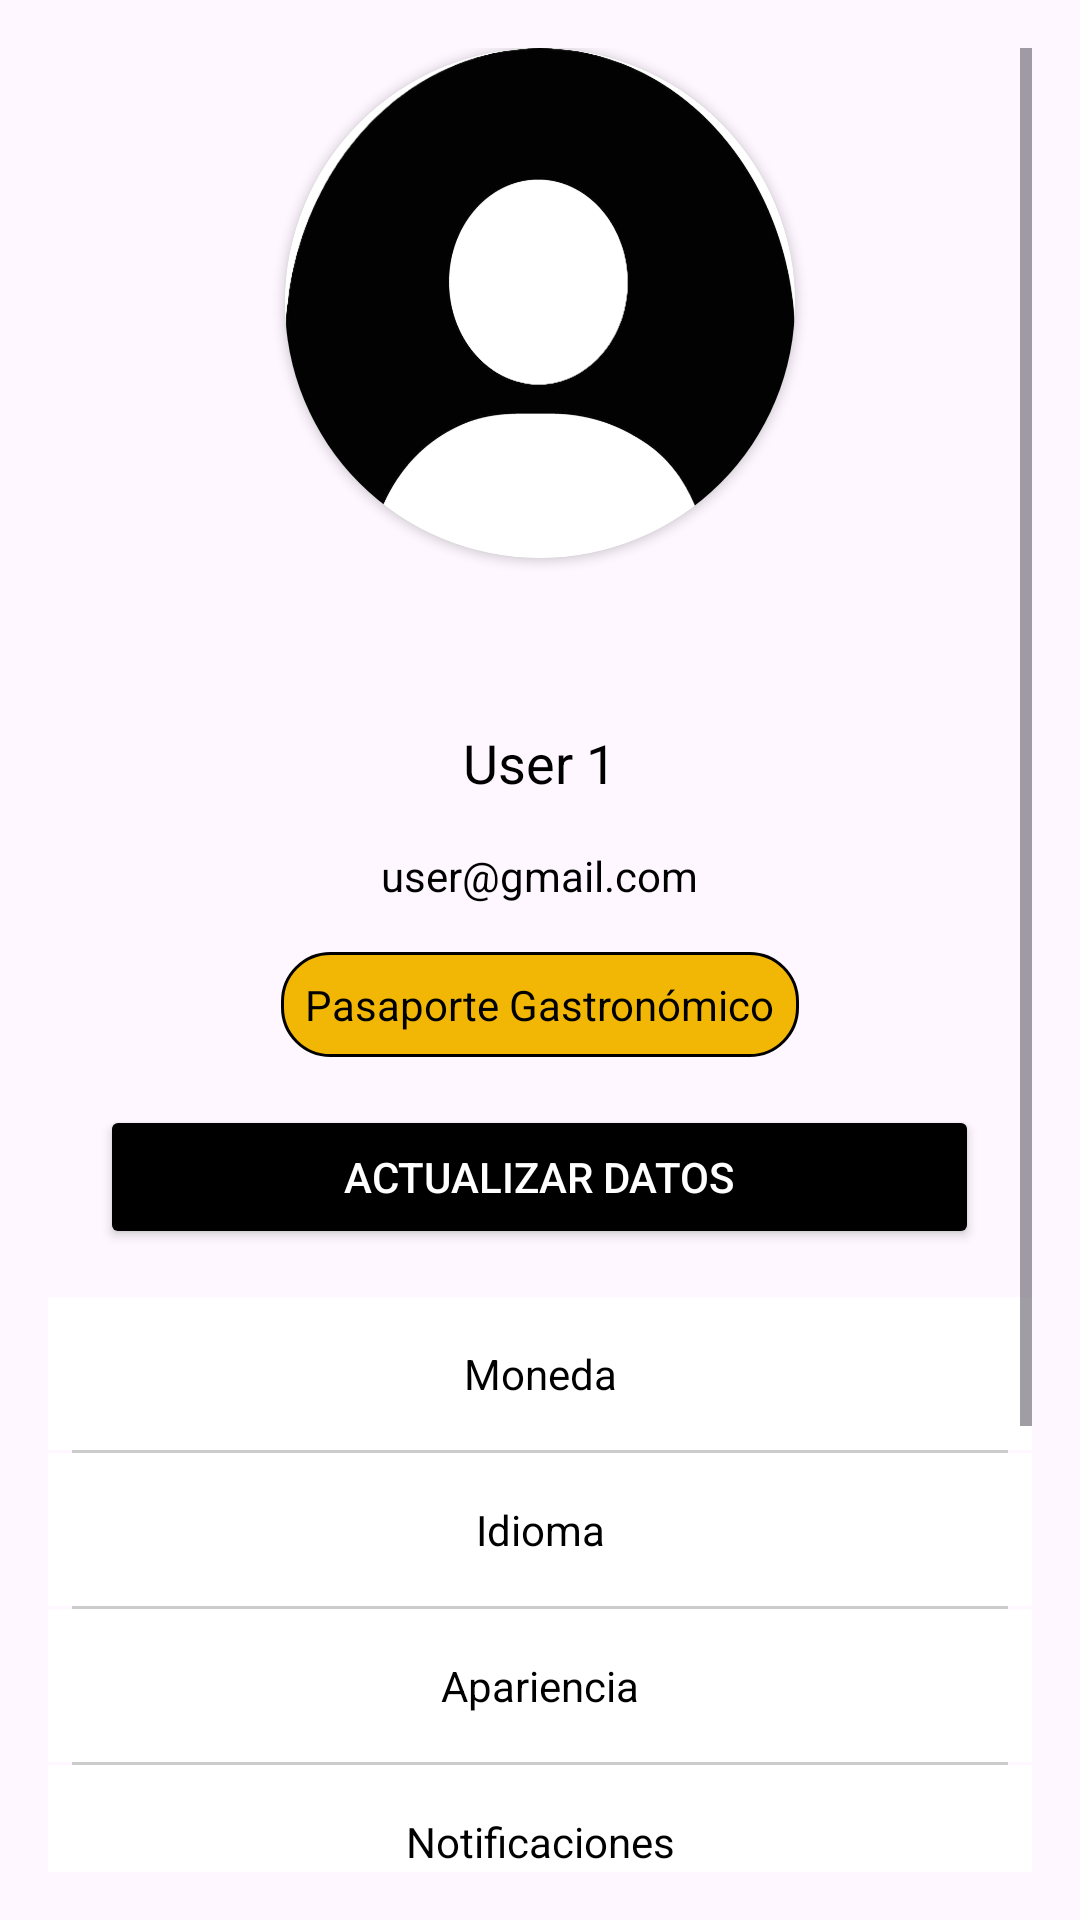

Reconstruct the res/layout file that produces this screen, plus the resources it refers to.
<!-- AndroidManifest.xml: application theme Theme.ExploraColombiaApp -->
<!-- res/layout/activity_perfil.xml -->
<?xml version="1.0" encoding="utf-8"?>
<ScrollView xmlns:android="http://schemas.android.com/apk/res/android"
    xmlns:app="http://schemas.android.com/apk/res-auto"
    xmlns:tools="http://schemas.android.com/tools"
    android:layout_width="match_parent"
    android:layout_height="match_parent"
    android:padding="16dp">

    <LinearLayout
        android:layout_width="match_parent"
        android:layout_height="wrap_content"
        android:orientation="vertical"
        android:gravity="center_horizontal">

        <androidx.cardview.widget.CardView
            android:layout_width="170dp"
            app:cardCornerRadius="150dp"
            android:layout_height="170dp"
            android:layout_gravity="center"
            android:layout_marginBottom="56dp">
            <ImageView
                android:id="@+id/profile_pic"
                android:layout_width="match_parent"
                android:layout_height="match_parent"
                android:scaleType="fitXY"
                android:src="@drawable/default_profile_pic" />
        </androidx.cardview.widget.CardView>

        <TextView
            android:id="@+id/tv_username"
            android:layout_width="wrap_content"
            android:layout_height="wrap_content"
            android:text="User 1"
            android:textSize="18sp"
            android:textColor="@color/black"
            android:layout_marginBottom="16dp"/>

        <TextView
            android:id="@+id/tv_email"
            android:layout_width="wrap_content"
            android:layout_height="wrap_content"
            android:text="user@gmail.com"
            android:textSize="14sp"
            android:textColor="@color/black"
            android:layout_marginBottom="16dp" />

        <TextView
            android:layout_width="wrap_content"
            android:layout_height="wrap_content"
            android:text="Pasaporte Gastronómico"
            android:textColor="@color/black"
            android:background="@drawable/bg_button"
            android:padding="8dp"
            android:layout_marginBottom="16dp" />

        <Button
            android:id="@+id/btn_update"
            android:layout_width="293dp"
            android:layout_height="wrap_content"
            android:layout_marginBottom="16dp"
            android:backgroundTint="@color/black"
            android:text="Actualizar datos"
            android:textColor="@color/white" />

        <include
            layout="@layout/profile_menu_layout"
            android:layout_width="match_parent"
            android:layout_height="wrap_content" />

    </LinearLayout>

</ScrollView>
<!-- res/layout/profile_menu_layout.xml (included above) -->
<?xml version="1.0" encoding="utf-8"?>
<LinearLayout xmlns:android="http://schemas.android.com/apk/res/android"
    android:layout_width="match_parent"
    android:layout_height="wrap_content"
    android:divider="@drawable/custom_divider"
    android:orientation="vertical"
    android:showDividers="middle"
    android:dividerPadding="8dp">

    <TextView
        android:id="@+id/option_currency"
        android:layout_width="match_parent"
        android:layout_height="wrap_content"
        android:text="Moneda"
        android:padding="16dp"
        android:background="@drawable/menu_item_background"
        android:gravity="center"
        android:textColor="@color/black" />

    <TextView
        android:id="@+id/option_language"
        android:layout_width="match_parent"
        android:layout_height="wrap_content"
        android:text="Idioma"
        android:padding="16dp"
        android:background="@drawable/menu_item_background"
        android:gravity="center"
        android:textColor="@color/black" />

    <TextView
        android:id="@+id/option_appearance"
        android:layout_width="match_parent"
        android:layout_height="wrap_content"
        android:text="Apariencia"
        android:padding="16dp"
        android:background="@drawable/menu_item_background"
        android:gravity="center"
        android:textColor="@color/black" />

    <TextView
        android:id="@+id/option_alerts"
        android:layout_width="match_parent"
        android:layout_height="wrap_content"
        android:text="Notificaciones"
        android:padding="16dp"
        android:background="@drawable/menu_item_background"
        android:gravity="center"
        android:textColor="@color/black" />

    <TextView
        android:id="@+id/option_legal"
        android:layout_width="match_parent"
        android:layout_height="wrap_content"
        android:text="Términos legales"
        android:padding="16dp"
        android:background="@drawable/menu_item_background"
        android:gravity="center"
        android:textColor="@color/black" />

    <TextView
        android:id="@+id/option_privacy"
        android:layout_width="match_parent"
        android:layout_height="wrap_content"
        android:text="Privacidad"
        android:padding="16dp"
        android:background="@drawable/menu_item_background"
        android:gravity="center"
        android:textColor="@color/black" />

    <TextView
        android:id="@+id/option_contactus"
        android:layout_width="match_parent"
        android:layout_height="wrap_content"
        android:text="Contáctanos"
        android:padding="16dp"
        android:background="@drawable/menu_item_background"
        android:gravity="center"
        android:textColor="@color/black" />

    <TextView
        android:id="@+id/option_rate"
        android:layout_width="match_parent"
        android:layout_height="wrap_content"
        android:text="Valóranos"
        android:padding="16dp"
        android:background="@drawable/menu_item_background"
        android:gravity="center"
        android:textColor="@color/black" />

</LinearLayout>
<!-- resources referenced by this layout -->
<resources>
  <color name="black">#FF000000</color>
  <color name="white">#FFFFFFFF</color>
  <!-- drawable bg_button (drawable) -->
  <?xml version="1.0" encoding="utf-8"?>
  <shape xmlns:android="http://schemas.android.com/apk/res/android"
      android:shape="rectangle">
      <solid android:color="#F2B705"/>
      <corners android:radius="16dp"/>
      <stroke
          android:width="1dp"
          android:color="@color/black"/>
  </shape>
  <!-- drawable custom_divider (drawable) -->
  <?xml version="1.0" encoding="utf-8"?>
  <shape xmlns:android="http://schemas.android.com/apk/res/android"
      android:shape="rectangle">
      <size
          android:height="1dp" />
      <solid android:color="#CCCCCC"/>
  </shape>
  <!-- drawable default_profile_pic: png bitmap (drawable, 94124 bytes) -->
  <!-- drawable menu_item_background (drawable) -->
  <?xml version="1.0" encoding="utf-8"?>
  <selector xmlns:android="http://schemas.android.com/apk/res/android">
      <item android:drawable="@color/pressed_color" android:state_pressed="true" />
      <item android:drawable="@color/focused_color" android:state_focused="true" />
      <item android:drawable="@color/default_color" />
  </selector>
  <style name="Theme.ExploraColombiaApp" parent="Base.Theme.ExploraColombiaApp" />
  <color name="pressed_color">#D3D3D3</color>
  <color name="focused_color">#E0E0E0</color>
  <color name="default_color">#FFFFFF</color>
  <style name="Base.Theme.ExploraColombiaApp" parent="Theme.Material3.DayNight.NoActionBar">
          
          
      </style>
</resources>
